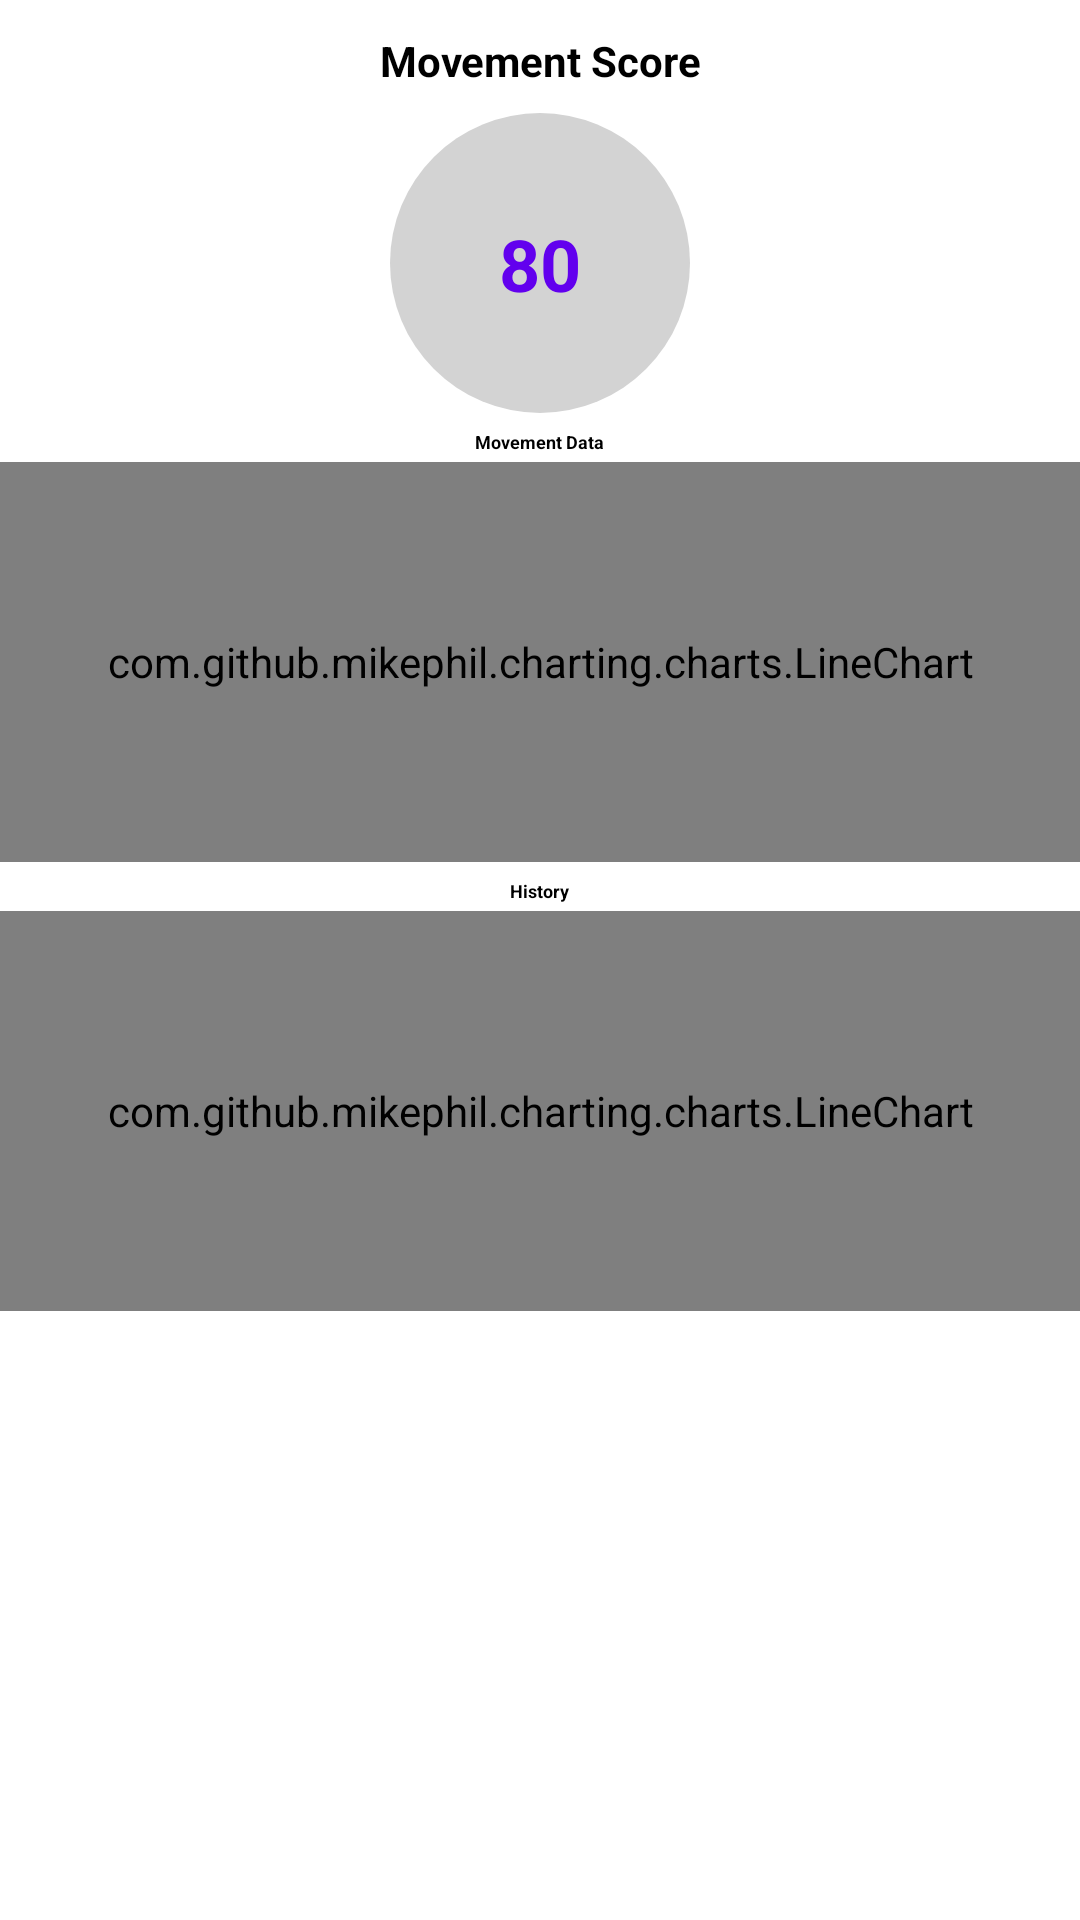

Layout XML and referenced resources for this Android screen:
<!-- AndroidManifest.xml: application theme Theme.PdfPrinter -->
<!-- res/layout/layout_pdf.xml -->
<?xml version="1.0" encoding="utf-8"?>
<androidx.constraintlayout.widget.ConstraintLayout xmlns:android="http://schemas.android.com/apk/res/android"
    xmlns:app="http://schemas.android.com/apk/res-auto"
    android:layout_width="match_parent"
    android:layout_height="match_parent">

    <LinearLayout
        android:id="@+id/rom_data_layout"
        android:layout_width="match_parent"
        android:layout_height="wrap_content"
        android:layout_margin="8px"
        app:layout_constraintEnd_toEndOf="parent"
        app:layout_constraintStart_toStartOf="parent"
        app:layout_constraintTop_toTopOf="parent">

        <include
            android:id="@+id/rom_layout"
            layout="@layout/layout_single_hv_item"
            android:layout_width="match_parent"
            android:layout_height="wrap_content"
            android:layout_gravity="center_horizontal" />
    </LinearLayout>


    <LinearLayout
        android:layout_width="match_parent"
        android:layout_height="wrap_content"
        android:layout_marginTop="16px"
        android:orientation="vertical"
        app:layout_constraintEnd_toEndOf="parent"
        app:layout_constraintStart_toStartOf="parent"
        app:layout_constraintTop_toBottomOf="@+id/rom_data_layout">

        <TextView
            android:layout_width="wrap_content"
            android:layout_height="wrap_content"
            android:layout_gravity="center"
            android:text="Movement Data"
            android:textColor="@color/black"
            android:textSize="18px"
            android:textStyle="bold" />

        
        <com.github.mikephil.charting.charts.LineChart
            android:id="@+id/movement_chart"
            android:layout_width="match_parent"
            android:layout_height="400px"
            android:layout_marginTop="8px" />


        <TextView
            android:layout_width="wrap_content"
            android:layout_height="wrap_content"
            android:layout_gravity="center"
            android:layout_marginTop="16px"
            android:text="History"
            android:textColor="@color/black"
            android:textSize="18px"
            android:textStyle="bold" />

        
        <com.github.mikephil.charting.charts.LineChart
            android:id="@+id/history_chart"
            android:layout_width="match_parent"
            android:layout_height="400px"
            android:layout_marginTop="8px" />
    </LinearLayout>


</androidx.constraintlayout.widget.ConstraintLayout>
<!-- res/layout/layout_single_hv_item.xml (included above) -->
<?xml version="1.0" encoding="utf-8"?>
<androidx.constraintlayout.widget.ConstraintLayout xmlns:android="http://schemas.android.com/apk/res/android"
    xmlns:app="http://schemas.android.com/apk/res-auto"
    android:layout_width="wrap_content"
    android:layout_height="wrap_content"
    android:layout_marginEnd="16dp">

    <TextView
        android:id="@+id/title"
        android:layout_width="wrap_content"
        android:layout_height="wrap_content"
        android:gravity="center"
        android:paddingVertical="8dp"
        android:text="Movement Score"
        android:textColor="@color/black"
        android:textStyle="bold"
        app:layout_constraintEnd_toEndOf="parent"
        app:layout_constraintStart_toStartOf="parent"
        app:layout_constraintTop_toTopOf="parent" />


    <androidx.constraintlayout.widget.ConstraintLayout
        android:layout_width="100dp"
        android:layout_height="100dp"
        android:background="@drawable/bg_oval"
        app:layout_constraintBottom_toBottomOf="parent"
        app:layout_constraintEnd_toEndOf="parent"
        app:layout_constraintStart_toStartOf="parent"
        app:layout_constraintTop_toBottomOf="@+id/title">


        <com.google.android.material.progressindicator.CircularProgressIndicator
            android:id="@+id/progress_bar"
            android:layout_width="match_parent"
            android:layout_height="match_parent"
            android:max="100"
            android:progress="80"
            app:layout_constraintBottom_toBottomOf="parent"
            app:layout_constraintEnd_toEndOf="parent"
            app:layout_constraintStart_toStartOf="parent"
            app:layout_constraintTop_toTopOf="parent" />

        <TextView
            android:id="@+id/progress_tv"
            android:layout_width="wrap_content"
            android:layout_height="wrap_content"
            android:elevation="4dp"
            android:text="80"
            android:textColor="@color/purple_500"
            android:textSize="24sp"
            android:textStyle="bold"
            app:layout_constraintBottom_toBottomOf="parent"
            app:layout_constraintEnd_toEndOf="parent"
            app:layout_constraintStart_toStartOf="parent"
            app:layout_constraintTop_toTopOf="parent" />


    </androidx.constraintlayout.widget.ConstraintLayout>


</androidx.constraintlayout.widget.ConstraintLayout>
<!-- resources referenced by this layout -->
<resources>
  <color name="black">#FF000000</color>
  <color name="purple_500">#FF6200EE</color>
  <!-- drawable bg_oval (drawable) -->
  <shape xmlns:android="http://schemas.android.com/apk/res/android"
      android:shape="oval">
      <solid android:color="#D3D3D3" /> 
      <size
          android:width="100dp"
          android:height="100dp" /> 
      <corners android:radius="50dp" /> 
  </shape>
  <style name="Theme.PdfPrinter" parent="Theme.MaterialComponents.DayNight.DarkActionBar">
          
          <item name="colorPrimary">@color/purple_500</item>
          <item name="colorPrimaryVariant">@color/purple_700</item>
          <item name="colorOnPrimary">@color/white</item>
          
          <item name="colorSecondary">@color/teal_200</item>
          <item name="colorSecondaryVariant">@color/teal_700</item>
          <item name="colorOnSecondary">@color/black</item>
          
          <item name="android:statusBarColor">?attr/colorPrimaryVariant</item>
          
      </style>
  <color name="purple_700">#FF3700B3</color>
  <color name="white">#FFFFFFFF</color>
  <color name="teal_200">#FF03DAC5</color>
  <color name="teal_700">#FF018786</color>
</resources>
